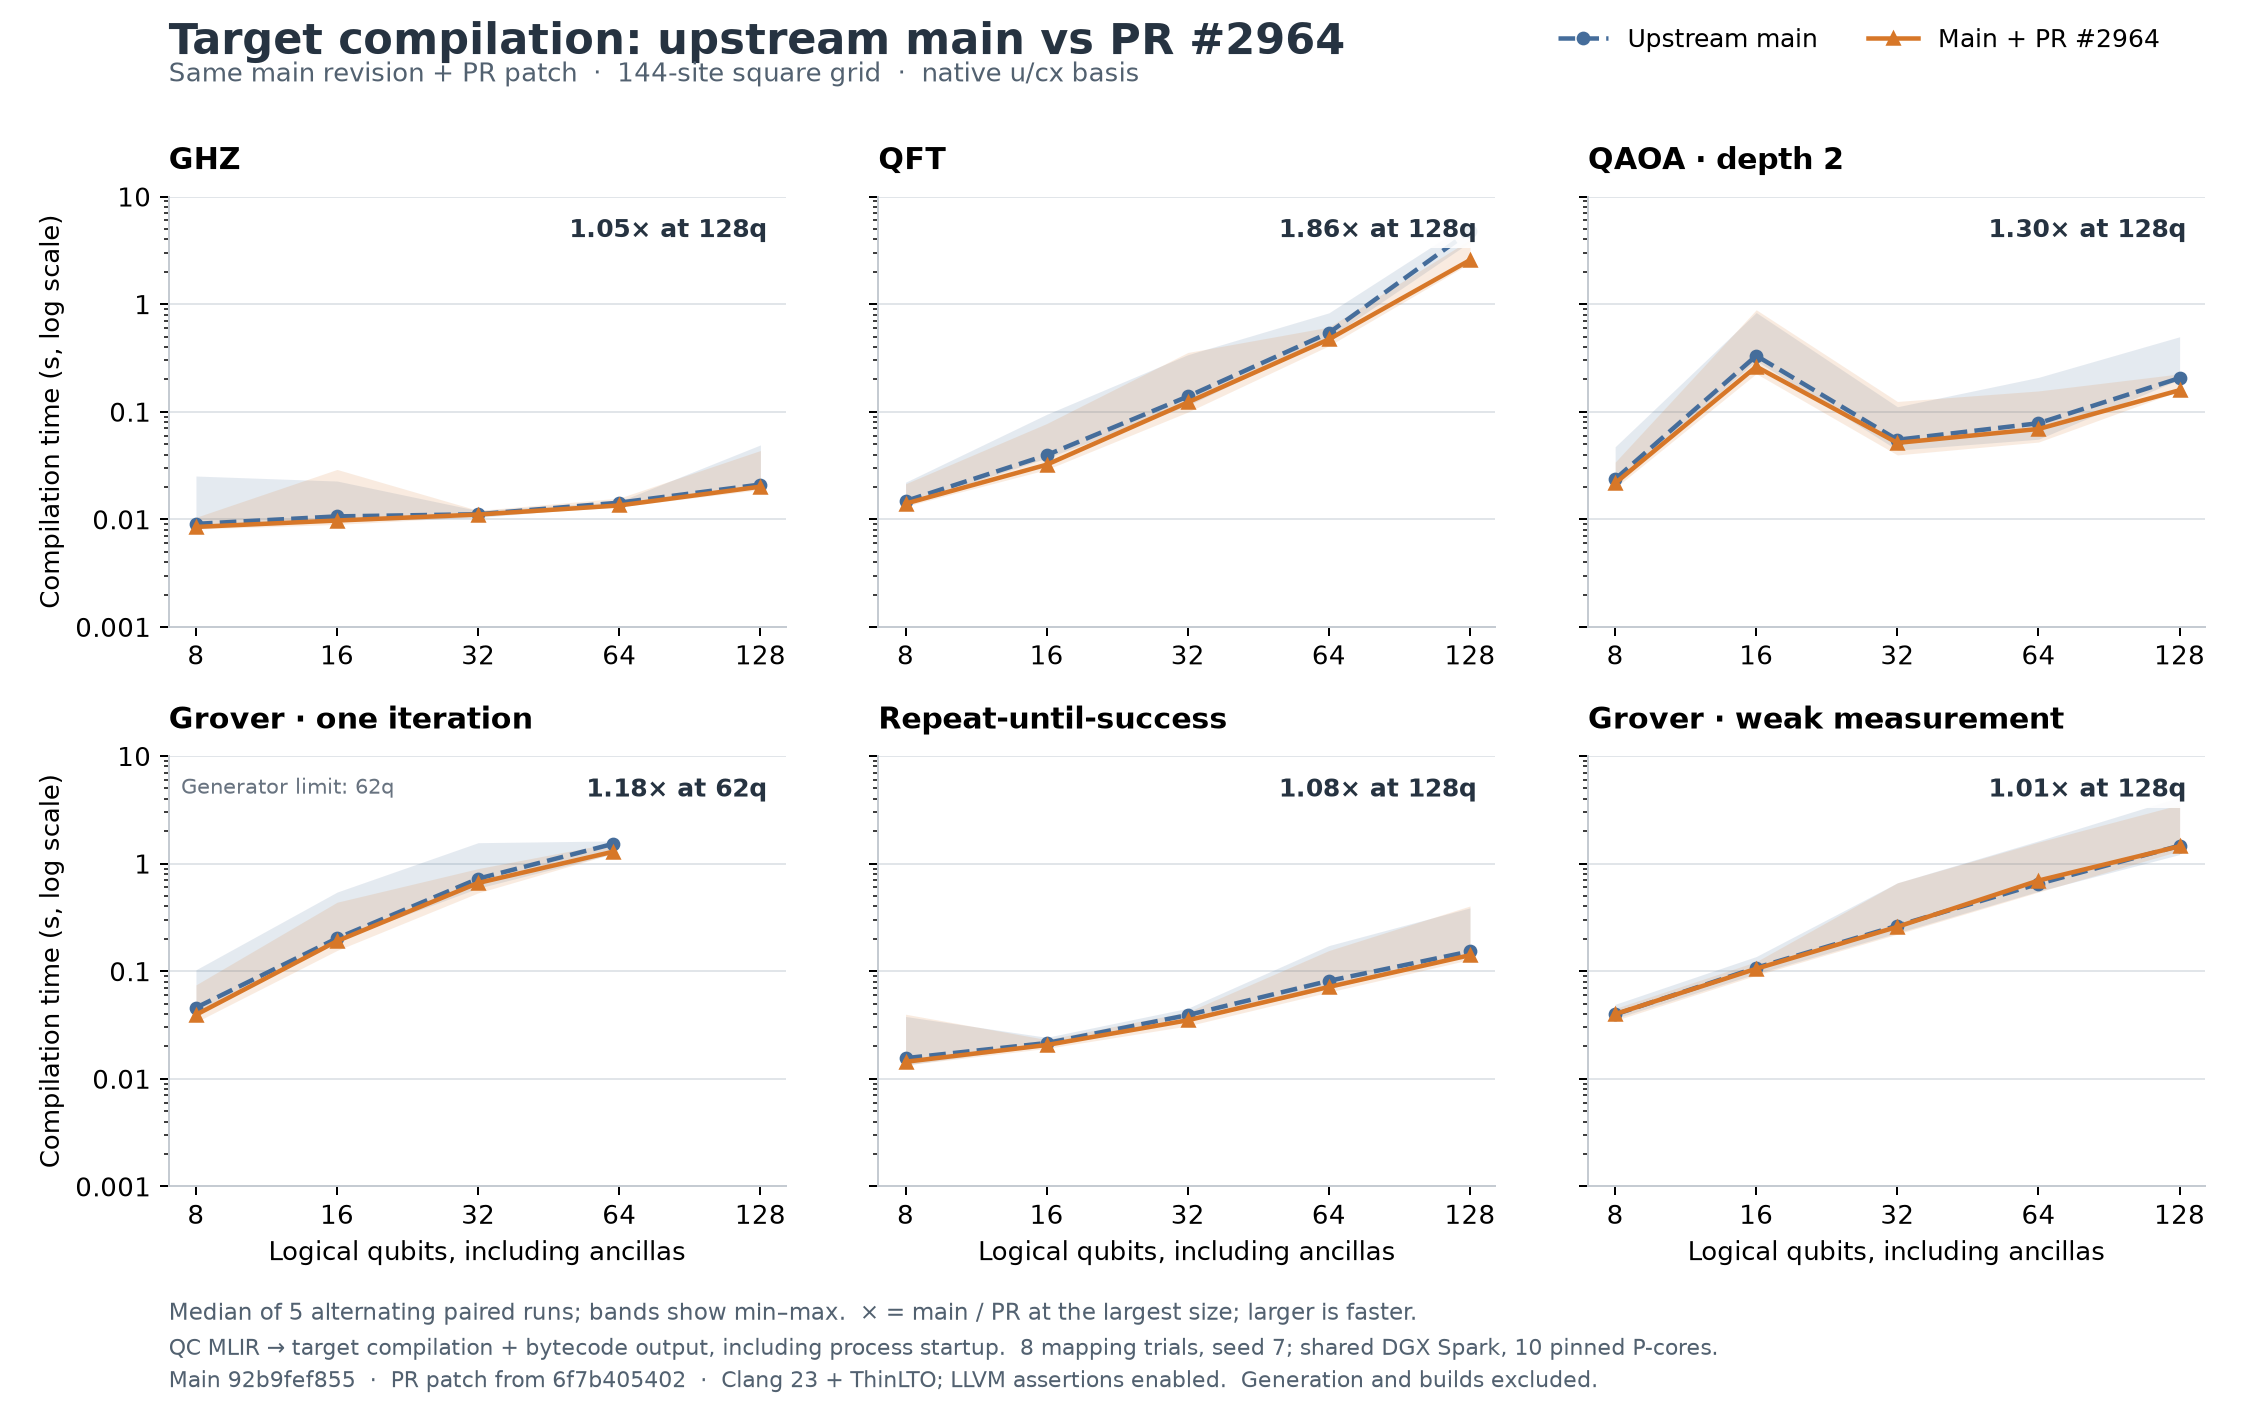

The table this chart was drawn from, first rows:
benchmark, qubits, main_median_s, pr_median_s, main_min_s, main_max_s, pr_min_s, pr_max_s, speedup_main_over_pr, identical_output
ghz, 8, 0.009073, 0.0085, 0.008353, 0.02526, 0.00812, 0.01044, 1.067, True
ghz, 16, 0.01065, 0.009749, 0.009549, 0.02269, 0.008966, 0.02909, 1.092, True
ghz, 32, 0.01115, 0.01108, 0.01038, 0.01205, 0.01059, 0.01209, 1.006, True
ghz, 64, 0.01429, 0.01346, 0.01354, 0.01466, 0.01305, 0.01575, 1.062, True
ghz, 128, 0.02106, 0.02012, 0.02001, 0.04915, 0.01886, 0.04359, 1.047, True
qft, 8, 0.01478, 0.014, 0.01381, 0.02212, 0.01322, 0.02139, 1.056, True
qft, 16, 0.03953, 0.03219, 0.03707, 0.09457, 0.02897, 0.07763, 1.228, True
qft, 32, 0.1387, 0.1222, 0.114, 0.3387, 0.09923, 0.3554, 1.135, True
qft, 64, 0.5409, 0.4711, 0.4842, 0.8301, 0.41, 0.6119, 1.148, True
qft, 128, 4.769, 2.568, 3.781, 5.798, 2.402, 3.976, 1.857, True
qaoa, 8, 0.02362, 0.02166, 0.02129, 0.04726, 0.01957, 0.03398, 1.091, True
qaoa, 16, 0.3316, 0.2626, 0.2977, 0.835, 0.226, 0.8868, 1.263, True
qaoa, 32, 0.05487, 0.05133, 0.04397, 0.1112, 0.03967, 0.1246, 1.069, True
qaoa, 64, 0.07819, 0.06915, 0.05555, 0.2086, 0.05223, 0.1561, 1.131, True
qaoa, 128, 0.2057, 0.1586, 0.1999, 0.4976, 0.1563, 0.2247, 1.297, True
grover, 8, 0.04577, 0.03934, 0.04126, 0.103, 0.03367, 0.07459, 1.163, True
grover, 16, 0.2024, 0.1905, 0.1939, 0.5436, 0.156, 0.4376, 1.062, True
grover, 32, 0.7244, 0.6614, 0.591, 1.565, 0.5348, 0.8986, 1.095, True
grover, 62, 1.524, 1.288, 1.231, 1.624, 1.237, 1.557, 1.183, True
repeat-until-success, 8, 0.01555, 0.01439, 0.01342, 0.03794, 0.01344, 0.03984, 1.081, True
repeat-until-success, 16, 0.02149, 0.0206, 0.02042, 0.02429, 0.01915, 0.02313, 1.043, True
repeat-until-success, 32, 0.03911, 0.03499, 0.03446, 0.04523, 0.03101, 0.04178, 1.118, True
repeat-until-success, 64, 0.08134, 0.07146, 0.06889, 0.173, 0.06391, 0.1556, 1.138, True
repeat-until-success, 128, 0.1528, 0.1409, 0.1423, 0.3879, 0.1282, 0.404, 1.084, True
grover-weak-measurement, 8, 0.03964, 0.03993, 0.03627, 0.04923, 0.03478, 0.04506, 0.9928, True
grover-weak-measurement, 16, 0.1077, 0.1054, 0.09467, 0.1369, 0.09171, 0.1226, 1.021, True
grover-weak-measurement, 32, 0.2649, 0.2586, 0.227, 0.6628, 0.2211, 0.663, 1.024, True
grover-weak-measurement, 64, 0.6487, 0.6961, 0.5529, 1.628, 0.5439, 1.584, 0.9319, True
grover-weak-measurement, 128, 1.467, 1.45, 1.215, 4.131, 1.314, 3.529, 1.012, True
